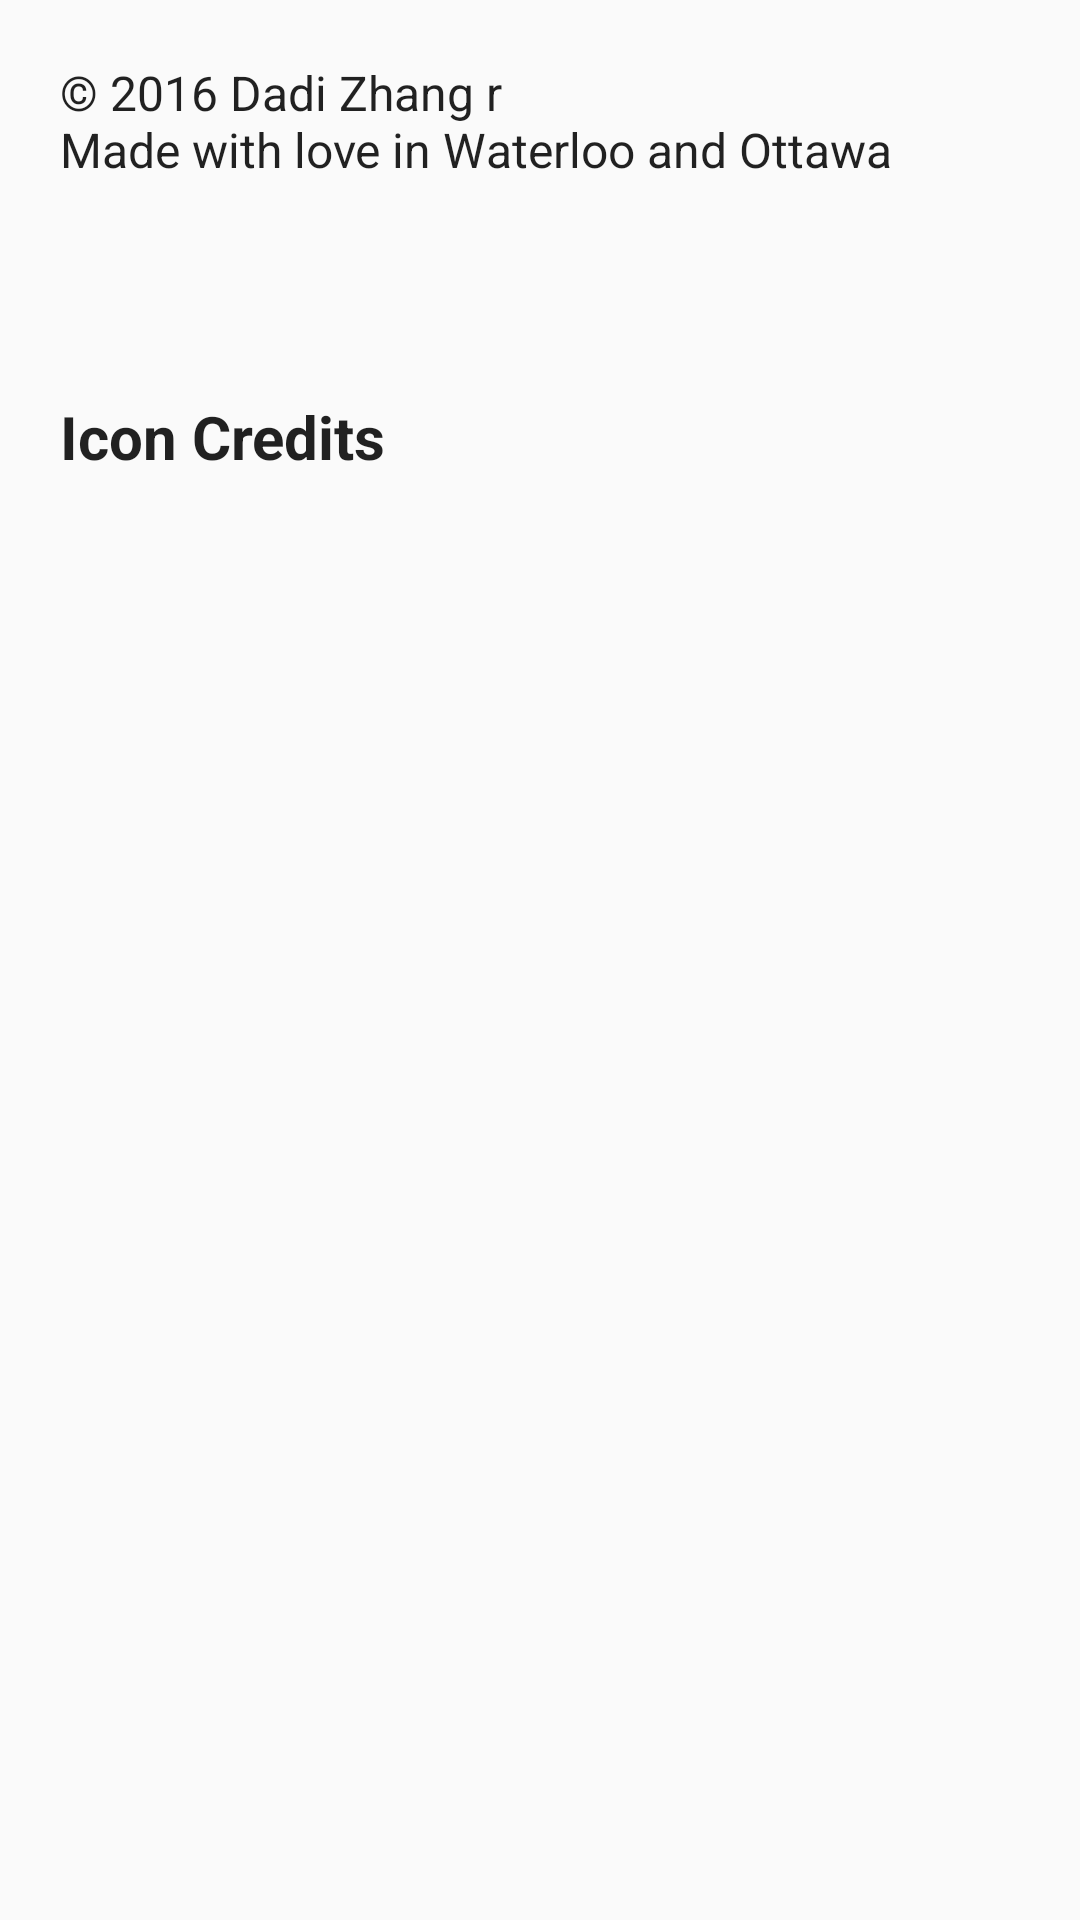

Write the Android layout XML for this screen, with the resource values it uses.
<!-- AndroidManifest.xml: activity theme AppTheme.NoActionBar -->
<!-- res/layout/about.xml -->
<?xml version="1.0" encoding="utf-8"?>
<LinearLayout xmlns:android="http://schemas.android.com/apk/res/android"
    android:layout_width="match_parent"
    android:layout_height="match_parent"
    android:orientation="vertical"
    android:padding="20dip">

    <TextView
        android:id="@+id/about_credits"
        android:layout_width="match_parent"
        android:layout_height="wrap_content"
        android:textSize="16sp"
        android:text="@string/credits"
        android:textColor="?android:attr/textColorPrimary" />

    <TextView
        android:id="@+id/website"
        android:layout_width="match_parent"
        android:layout_height="wrap_content"
        android:paddingTop="8dip"
        android:textSize="16sp"
        android:textColor="?android:attr/textColorPrimary" />

    <TextView
        android:id="@+id/google_play"
        android:layout_width="match_parent"
        android:layout_height="wrap_content"
        android:textSize="16sp"
        android:textColor="?android:attr/textColorPrimary" />

    <TextView
        android:id="@+id/icon_credits_string"
        android:layout_width="match_parent"
        android:layout_height="wrap_content"
        android:paddingTop="20dip"
        android:textSize="20sp"
        android:textStyle="bold"
        android:text="@string/icon_credits_string"
        android:textColor="?android:attr/textColorPrimary" />

    <TextView
        android:id="@+id/icon_credits_1"
        android:layout_width="match_parent"
        android:layout_height="wrap_content"
        android:paddingTop="8dip"
        android:textSize="16sp"
        android:textColor="?android:attr/textColorPrimary" />

    <TextView
        android:id="@+id/icon_credits_2"
        android:layout_width="match_parent"
        android:layout_height="wrap_content"
        android:paddingTop="8dip"
        android:textSize="16sp"
        android:textColor="?android:attr/textColorPrimary" />

</LinearLayout>
<!-- resources referenced by this layout -->
<resources>
  <string name="credits">© 2016 Dadi Zhang \r\nMade with love in Waterloo and Ottawa</string>
  <string name="icon_credits_string">Icon Credits</string>
  <style name="AppTheme.NoActionBar">
          <item name="windowNoTitle">true</item>
          <item name="windowActionBar">false</item>
          <item name="android:windowFullscreen">true</item>
          <item name="android:windowContentOverlay">@null</item>
      </style>
</resources>
